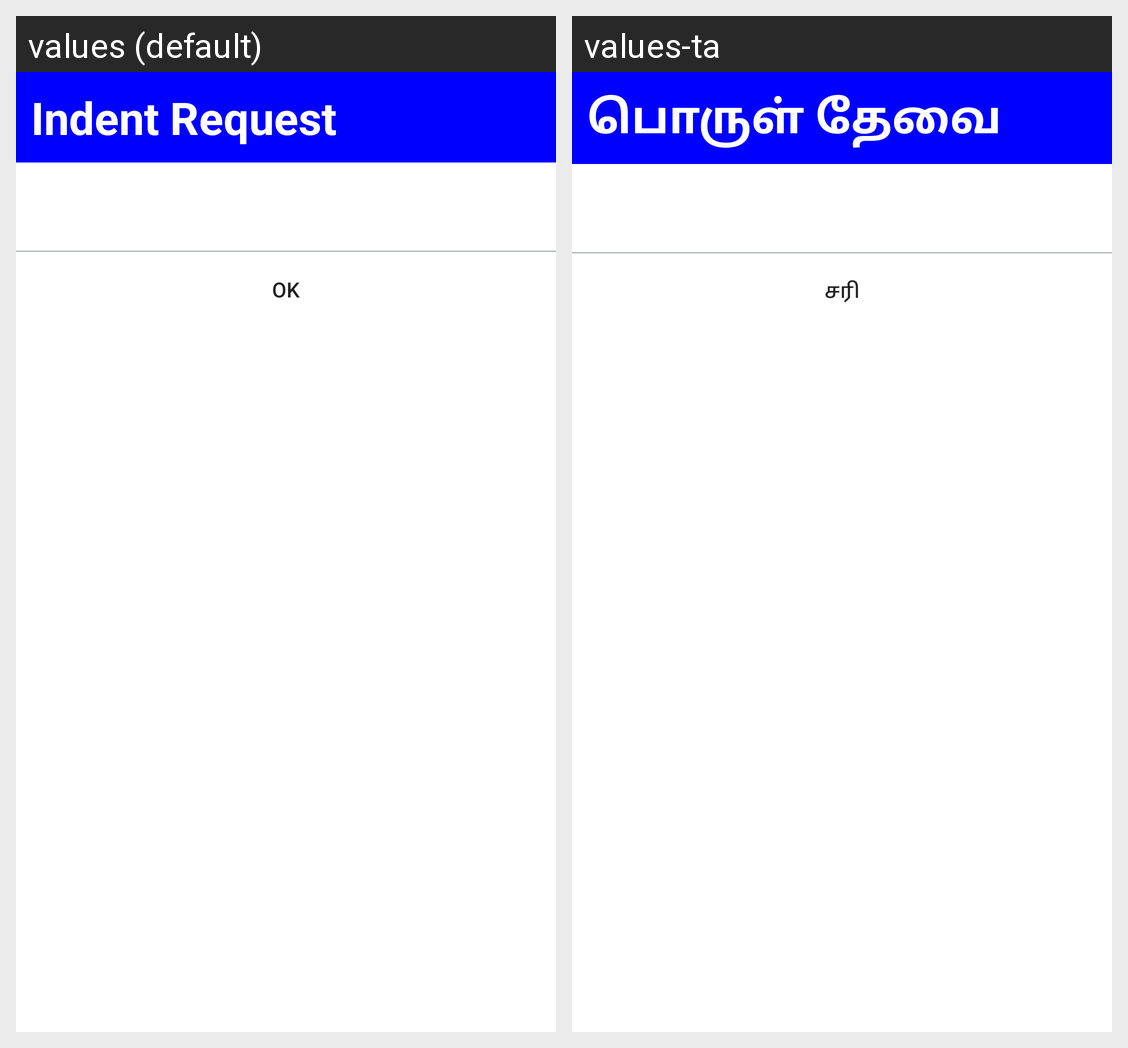

For this localized Android screen grid, give each drawn string resource with its value in every locale shown.
Android screen res/layout/dialog_fps_intent_request.xml rendered under 2 locales, left to right: values (default), values-ta. Device: Nexus 5 (rendered at 1080×1920; each locale shown at half size, 540×960, under a caption strip naming it); theme AppTheme.
Strings drawn on this screen, with the default value and each locale's value (text and hints the layout hard-codes, and strings that could not be matched under every locale, appear in the picture but are not listed):

fpsIntentRequest
  values: Indent Request
  values-ta: பொருள் தேவை

ok
  values: OK
  values-ta: சரி
